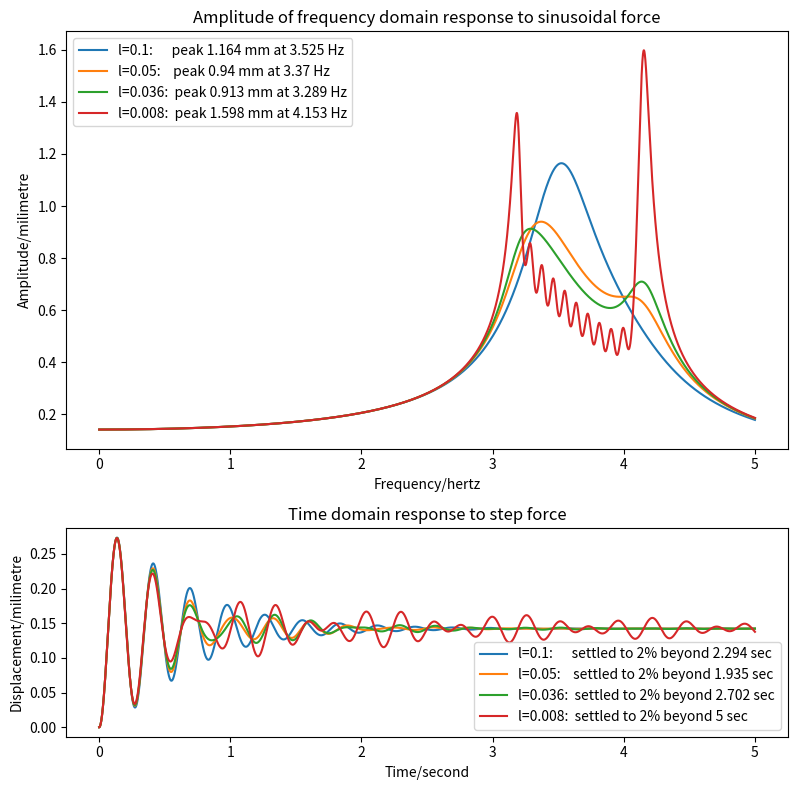

Write the Python code that produced this figure.
import numpy as np
import scipy.integrate
import matplotlib.pyplot as plt


def MLKF_1dof(m1, l1, k1, f1):

    """Return mass, damping, stiffness & force matrices for 1DOF system"""

    M = np.array([[m1]])
    L = np.array([[l1]])
    K = np.array([[k1]])
    F = np.array([f1])

    return M, L, K, F


def MLKF_2dof(m1, l1, k1, f1, m2, l2, k2, f2):

    """Return mass, damping, stiffness & force matrices for 2DOF system"""

    M = np.array([[m1, 0], [0, m2]])
    L = np.array([[l1+l2, -l2], [-l2, l2]])
    K = np.array([[k1+k2, -k2], [-k2, k2]])
    F = np.array([f1, f2])

    return M, L, K, F


def MLKF_ndof(m1, l1, k1, f1, m_t, n, o, do, l, f):

    """Return mass, damping, stiffness & force matrices for nDOF system"""
    m = m_t / n
    M = np.eye(n+1) * m
    M[0][0] = m1

    L = np.zeros((n+1, n+1))
    L[0, 0] = l1 + n*l
    for i in range(1, n+1):
        L[i, i] = l
        L[i, 0] = -l
        L[0, i] = -l

    K = np.zeros((n+1, n+1)) 
    o_i = o - do/(n-1) * (n//2)
    sumK = 0
    for i in range(1, n+1):
        k_i = (2*np.pi*o_i)**2 * m
        K[i, i] = k_i
        K[i, 0] = -k_i
        K[0, i] = -k_i
        sumK += k_i
        o_i += do/(n-1)
    K[0, 0] = k1 + sumK

    F = np.array([f1] + [f]*n)

    return M, L, K, F


def freq_response(w_list, M, L, K, F):

    """Return complex frequency response of system"""

    return np.array(
        [np.linalg.solve(-w*w * M + 1j * w * L + K, F) for w in w_list]
    )


def time_response(t_list, M, L, K, F):

    """Return time response of system"""

    mm = M.diagonal()

    def slope(t, y):
        xv = y.reshape((2, -1))
        a = (F - L@xv[1] - K@xv[0]) / mm
        s = np.concatenate((xv[1], a))
        return s

    solution = scipy.integrate.solve_ivp(
        fun=slope,
        t_span=(t_list[0], t_list[-1]),
        y0=np.zeros(len(mm) * 2),
        method='Radau',
        t_eval=t_list
    )

    return solution.y[0:len(mm), :].T


def last_nonzero(arr, axis, invalid_val=-1):

    """Return index of last non-zero element of an array"""

    mask = (arr != 0)
    val = arr.shape[axis] - np.flip(mask, axis=axis).argmax(axis=axis) - 1
    return np.where(mask.any(axis=axis), val, invalid_val)


def plot(ax, fig, hz, sec, M, L, K, F, cap):

    """Plot frequency and time domain responses"""

    # Generate response data

    f_response = freq_response(hz * 2*np.pi, M, L, K, F)
    f_amplitude = np.abs(f_response)
    t_response = time_response(sec, M, L, K, F)

    # leave only building response
    f_amplitude = [[row[0]] for row in f_amplitude]
    t_response = t_response[:, 0].reshape(-1, 1)

    # Determine suitable legends

    f_legends = [
        '{} peak {:.4g} mm at {:.4g} Hz'.format(
            cap,
            f_amplitude[m][i],
            hz[m]
        )
        for i, m in enumerate(np.argmax(f_amplitude, axis=0))
    ]

    equilib = np.abs(freq_response([0], M, L, K, F))[0]         # Zero Hz
    toobig = abs(100 * (t_response - equilib) / equilib) >= 2
    lastbig = last_nonzero(toobig, axis=0, invalid_val=len(sec)-1)

    t_legends = [
        '{} settled to 2% beyond {:.4g} sec'.format(
            cap,
            sec[lastbig[i]]
        )
        for i, _ in enumerate(t_response.T)
    ]

    # Create plot
    ax[0].plot(hz, f_amplitude, label=f_legends[0])
    ax[-1].plot(sec, t_response, label=t_legends[0])


def main():

    """Main program"""

    m1 = 3.94  # Building Mass
    l1 = 2.23  # Building Damping
    k1 = 2110  # Building Spring
    f1 = 300  # Building Force (N*10^-3)

    # frequency range
    hzstart = 0
    hzend = 5

    # time limit
    seclimit = 5

    # Generate frequency and time arrays
    hz = np.linspace(hzstart, hzend, 10001)
    sec = np.linspace(0, seclimit, 10001)

    fig, ax = plt.subplots(2, 1, figsize=(8, 8), gridspec_kw={'height_ratios': [2, 1]})

    ax[0].set_title('Amplitude of frequency domain response to sinusoidal force')
    ax[0].set_xlabel('Frequency/hertz')
    ax[0].set_ylabel('Amplitude/milimetre')
    ax[-1].set_title('Time domain response to step force')
    ax[-1].set_xlabel('Time/second')
    ax[-1].set_ylabel('Displacement/milimetre')

    # NO DAMPING --------------

    # 10 DAMPER --------------
    m_t = 0.15  # total mass
    n = 10 # 10 absorbers
    l = 1 / n  # individual damping
    f = 0  # no external force
    o = 3.683  # main frequency to get rid of
    do = 0.8  # variation in tuned frequency

    M, L, K, F = MLKF_ndof(
        m1, l1, k1, f1,
        m_t, n, o, do, l, f
    )
    plot(ax, fig, hz, sec, M, L, K, F, "l={}:     ".format(l))

    l = 0.5 / n  # individual damping
    M, L, K, F = MLKF_ndof(
        m1, l1, k1, f1,
        m_t, n, o, do, l, f
    )
    plot(ax, fig, hz, sec, M, L, K, F, "l={}:   ".format(l))
    
    l = 0.36 / n  # individual damping
    M, L, K, F = MLKF_ndof(
        m1, l1, k1, f1,
        m_t, n, o, do, l, f
    )
    plot(ax, fig, hz, sec, M, L, K, F, "l={}: ".format(l))

    l = 0.08 / n  # individual damping
    M, L, K, F = MLKF_ndof(
        m1, l1, k1, f1,
        m_t, n, o, do, l, f
    )
    plot(ax, fig, hz, sec, M, L, K, F, "l={}: ".format(l))

    


    # Plot results

    fig.canvas.mpl_connect('resize_event', lambda x: fig.tight_layout(pad=2.5))
    ax[0].legend()
    ax[-1].legend()
    fig.tight_layout()
    plt.savefig('10DampersDifferentLambdas.png', dpi=300)
    plt.show()


if __name__ == '__main__':
    main()
